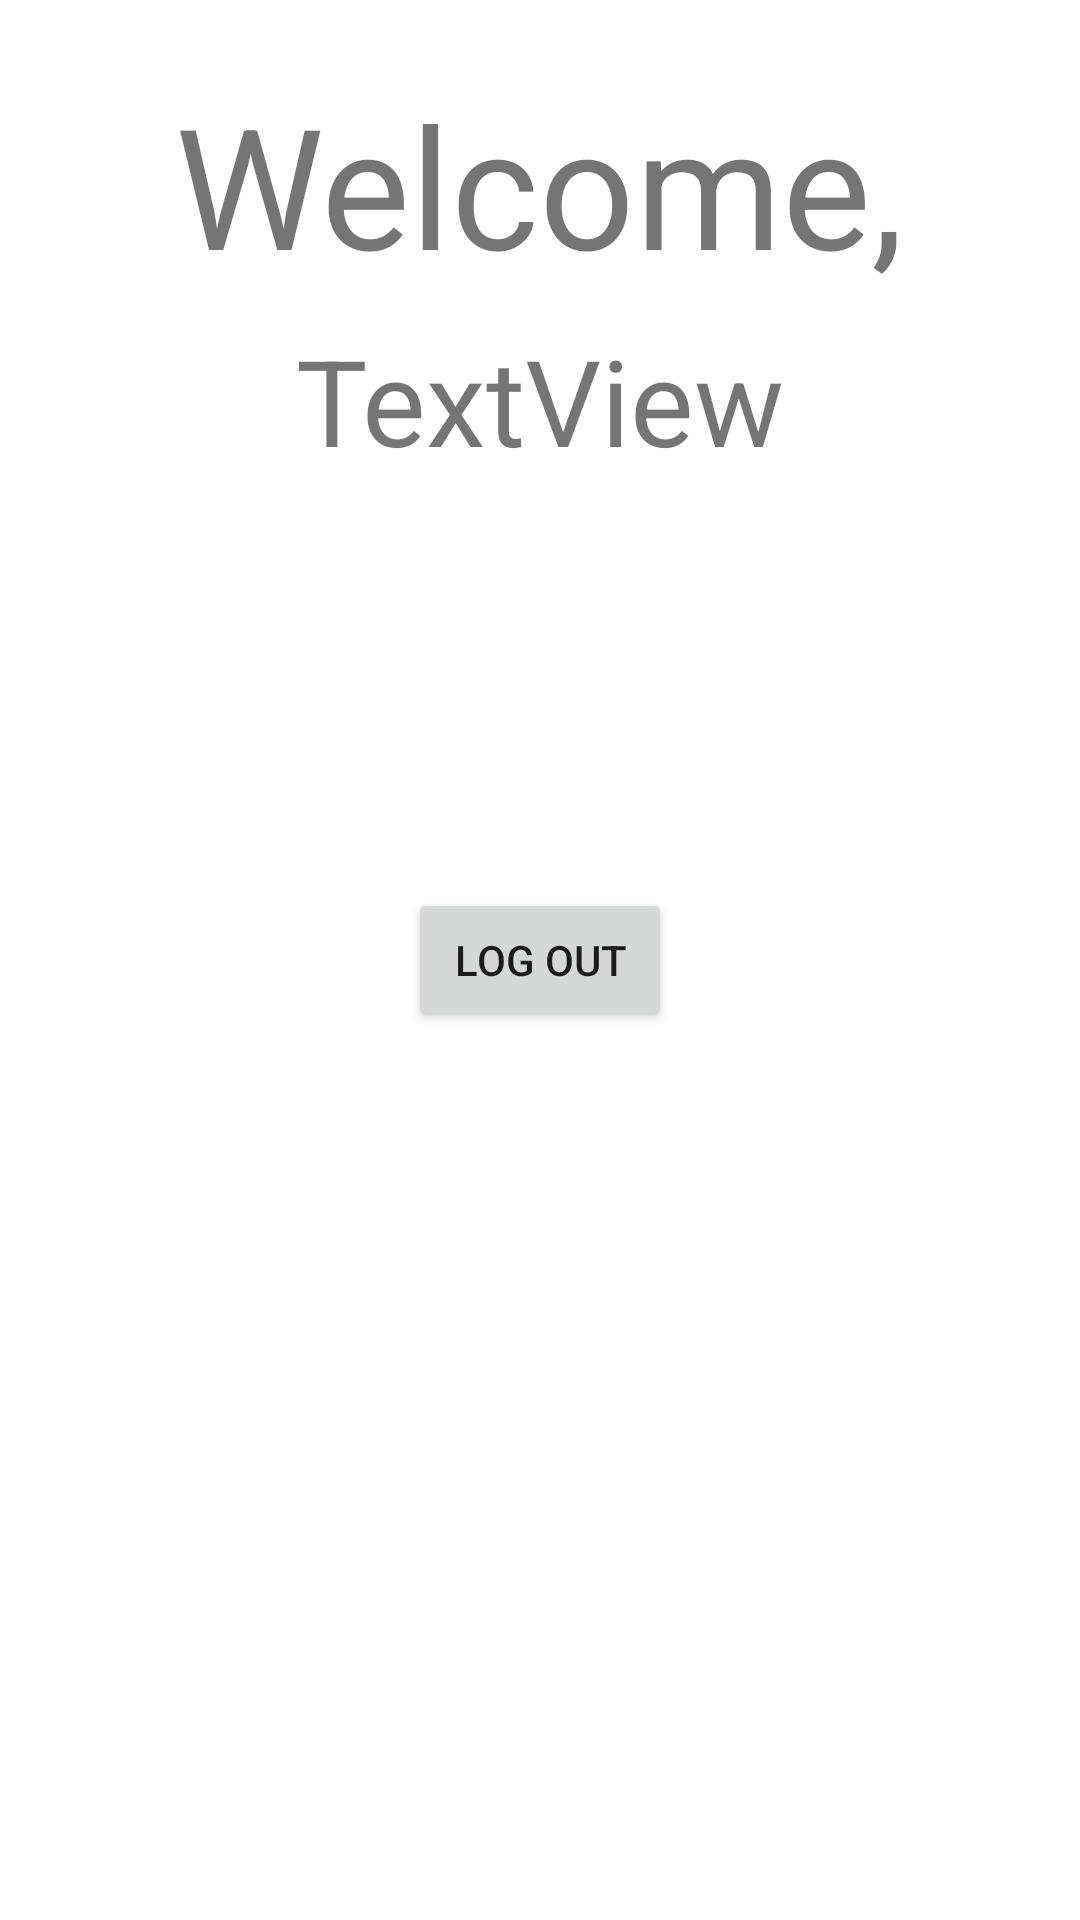

Produce the Android XML layout that renders to this screen, including the resource entries it uses.
<!-- AndroidManifest.xml: application theme Theme.Lab2_Final -->
<!-- res/layout/activity_second.xml -->
<?xml version="1.0" encoding="utf-8"?>
<androidx.constraintlayout.widget.ConstraintLayout
    xmlns:android="http://schemas.android.com/apk/res/android"
    xmlns:app="http://schemas.android.com/apk/res-auto"
    xmlns:tools="http://schemas.android.com/tools"
    android:layout_width="match_parent"
    android:layout_height="match_parent"
    android:clickable="true"
    tools:context=".SecondActivity">

    <TextView
        android:id="@+id/tv_welcome"
        android:layout_width="wrap_content"
        android:layout_height="wrap_content"
        android:layout_marginTop="24dp"
        android:text="Welcome,"
        android:textSize="56sp"
        app:layout_constraintEnd_toEndOf="parent"
        app:layout_constraintStart_toStartOf="parent"
        app:layout_constraintTop_toTopOf="parent" />

    <TextView
        android:id="@+id/tv_user"
        android:layout_width="wrap_content"
        android:layout_height="wrap_content"
        android:layout_marginTop="8dp"
        android:text="TextView"
        android:textSize="40sp"
        app:layout_constraintEnd_toEndOf="parent"
        app:layout_constraintStart_toStartOf="parent"
        app:layout_constraintTop_toBottomOf="@+id/tv_welcome" />

    <Button
        android:id="@+id/btn_logout"
        android:layout_width="wrap_content"
        android:layout_height="wrap_content"
        android:text="Log out"
        app:layout_constraintBottom_toBottomOf="parent"
        app:layout_constraintEnd_toEndOf="parent"
        app:layout_constraintStart_toStartOf="parent"
        app:layout_constraintTop_toTopOf="parent"
        android:onClick="logout"/>
</androidx.constraintlayout.widget.ConstraintLayout>
<!-- resources referenced by this layout -->
<resources>
  <style name="Theme.Lab2_Final" parent="Theme.MaterialComponents.DayNight.DarkActionBar">
          
          <item name="colorPrimary">@color/purple_500</item>
          <item name="colorPrimaryVariant">@color/purple_700</item>
          <item name="colorOnPrimary">@color/white</item>
          
          <item name="colorSecondary">@color/teal_200</item>
          <item name="colorSecondaryVariant">@color/teal_700</item>
          <item name="colorOnSecondary">@color/black</item>
          
          <item name="android:statusBarColor" tools:targetApi="l">?attr/colorPrimaryVariant</item>
          
      </style>
  <!-- not gathered from this repository: default colours our renderer supplied (Android Studio template values) -->
  <color name="purple_500">#FF6200EE</color>
  <color name="purple_700">#FF3700B3</color>
  <color name="teal_200">#FF03DAC5</color>
  <color name="teal_700">#FF018786</color>
  <color name="black">#FF000000</color>
  <color name="white">#FFFFFFFF</color>
</resources>
